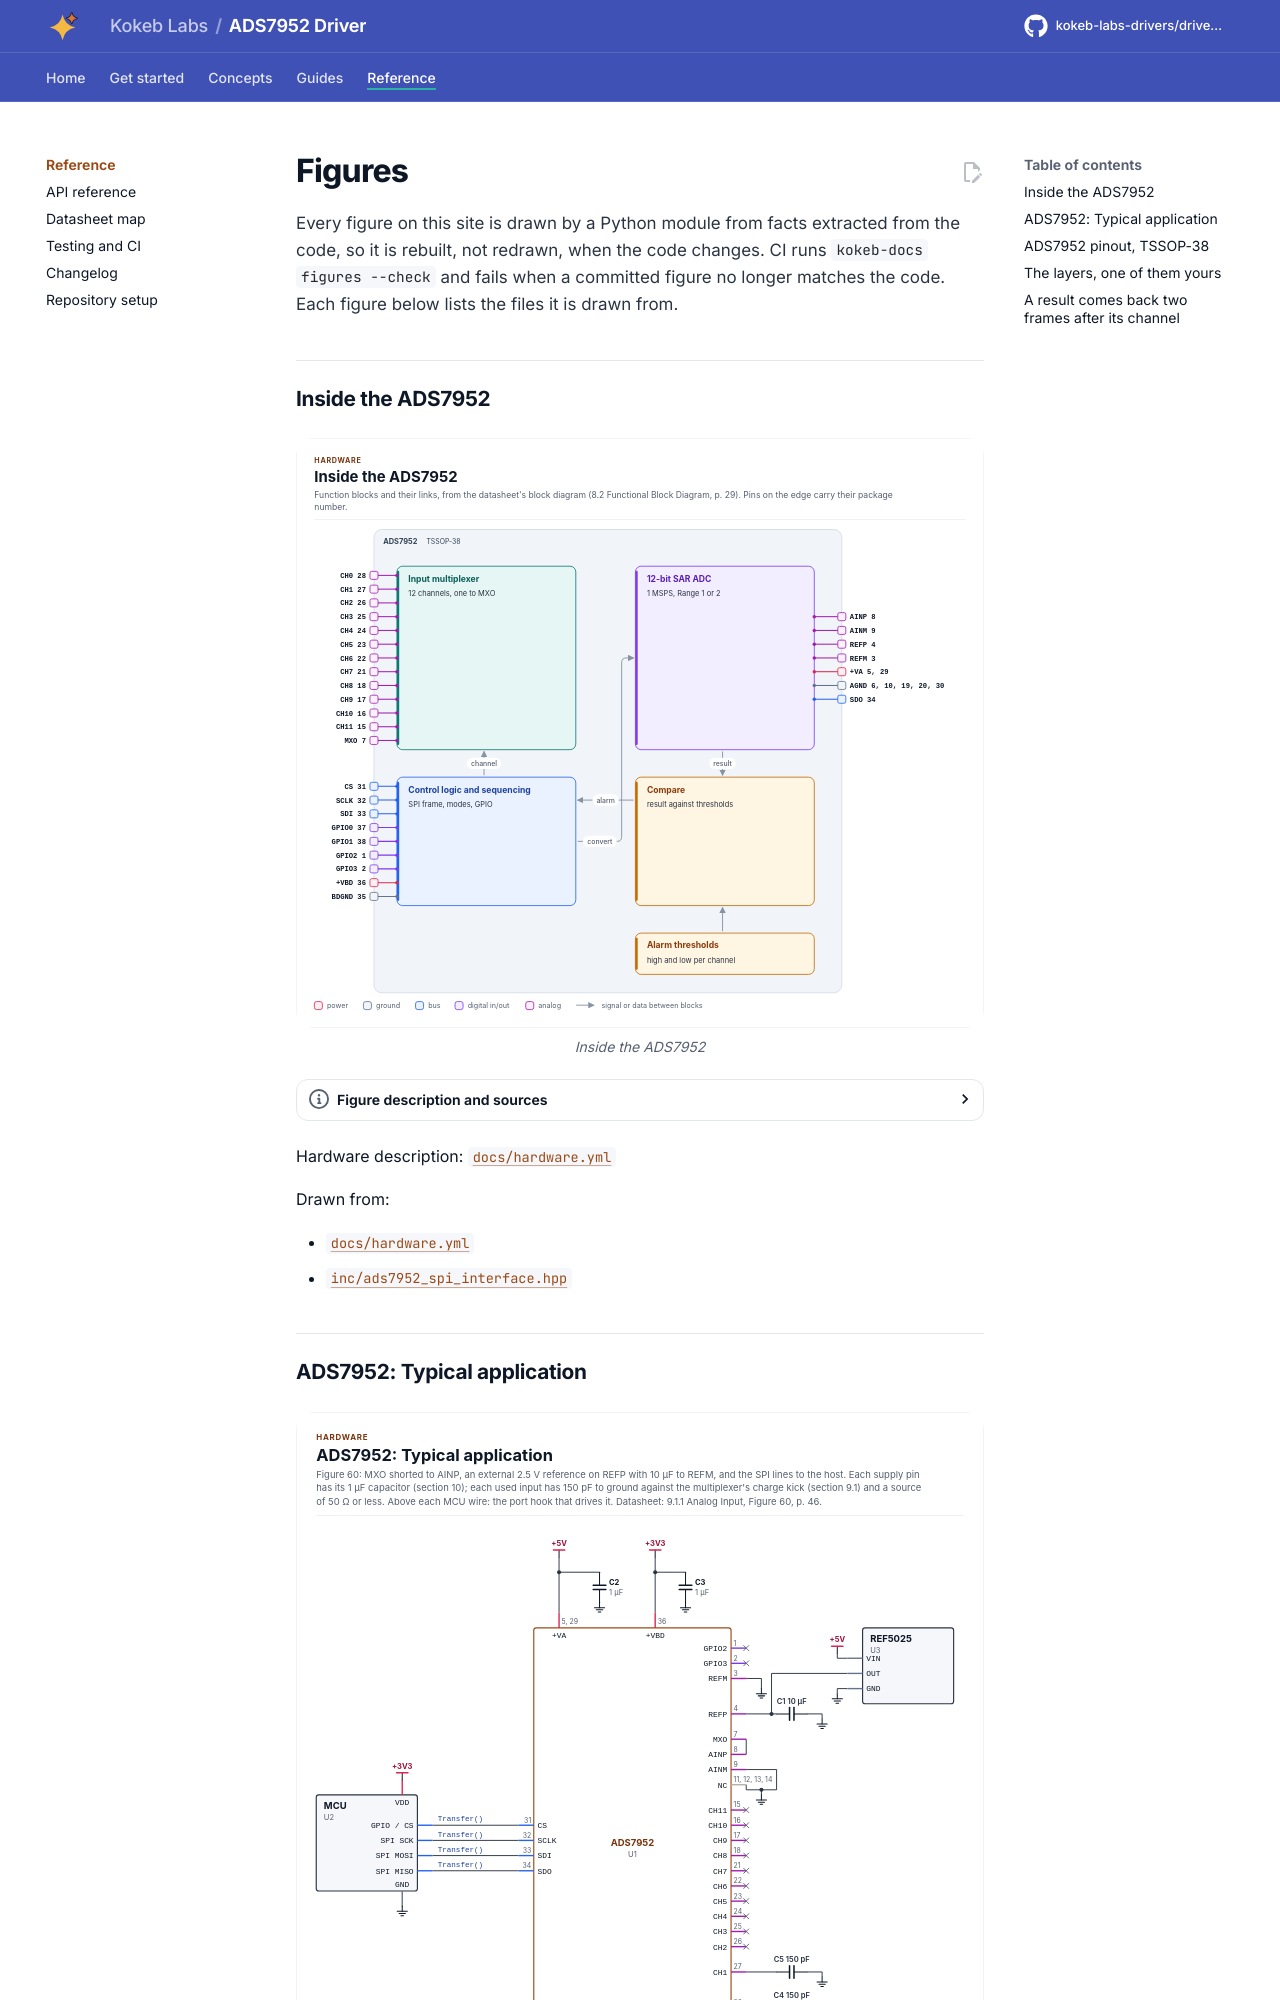

repository: kokeb-labs-drivers/driver-ads7952 · page: v0.1.0-rc.1/diagrams/index.html · generator: mkdocs

# Figures

<!-- Written by kokeb-docs figures from docs/diagrams/figures/*.py. Do not edit by hand. -->

Every figure on this site is drawn by a Python module from facts extracted from the code, so it is rebuilt,
not redrawn, when the code changes. CI runs `kokeb-docs figures --check` and fails when a
committed figure no longer matches the code. Each figure below lists the files it is drawn from.

## Inside the ADS7952

<!-- figure: chip-blocks -->
<picture>
  <source media="(prefers-color-scheme: dark)" srcset="chip-blocks.dark.svg">
  <img src="chip-blocks.svg"
    alt="Block diagram of the ADS7952: its function blocks, how they connect and which package pins reach
    each block.">
</picture>
<!-- /figure -->

Hardware description: [`docs/hardware.yml`](../hardware.yml)

Drawn from:

- [`docs/hardware.yml`](../hardware.yml)
- [`inc/ads7952_spi_interface.hpp`](../../inc/ads7952_spi_interface.hpp)

## What the ADS7952 does

<!-- figure: chip-capabilities -->
<picture>
  <source media="(prefers-color-scheme: dark)" srcset="chip-capabilities.dark.svg">
  <img src="chip-capabilities.svg"
    alt="Capability map of the ADS7952: Manual mode (supported): Converts the channel each frame names; the
    result comes two frames later, tagged with its channel; Auto-1 sequence (supported): Scans a
    programmed list of channels in ascending order, one per frame; Auto-2 sequence (supported): Scans
    from channel 0 up to a programmed last channel, one per frame; Input range (supported): Selects 0 to
    VREF or 0 to 2 x VREF, and converts codes to microvolts; Alarm thresholds (supported): A high and a
    low threshold per channel, signalled on GPIO0 and GPIO1; GPIOs (supported): Four pins on TSSOP, one
    on VQFN, each an input or an output, read and written with the frames; Power-down (supported):
    Powers the chip down at the end of a frame, by command or by the GPIO3 input; Reset and checks
    (supported): Resets every register by command, waits the power-up time and checks that the chip
    answers.">
</picture>
<!-- /figure -->

Hardware description: [`docs/hardware.yml`](../hardware.yml)

Drawn from:

- [`docs/hardware.yml`](../hardware.yml)
- [`inc/ads7952_spi_interface.hpp`](../../inc/ads7952_spi_interface.hpp)

## ADS7952: Typical application

<!-- figure: chip-circuit-typical -->
<picture>
  <source media="(prefers-color-scheme: dark)" srcset="chip-circuit-typical.dark.svg">
  <img src="chip-circuit-typical.svg"
    alt="Schematic of the ADS7952 typical application: the chip with U2 MCU, U3 REF5025, C1 capacitor 10 µF,
    C2 capacitor 1 µF, C3 capacitor 1 µF, C4 capacitor 150 pF, C5 capacitor 150 pF; the MCU wires carry
    the port hooks Transfer().">
</picture>
<!-- /figure -->

Hardware description: [`docs/hardware.yml`](../hardware.yml)

Drawn from:

- [`docs/hardware.yml`](../hardware.yml)
- [`inc/ads7952_spi_interface.hpp`](../../inc/ads7952_spi_interface.hpp)
